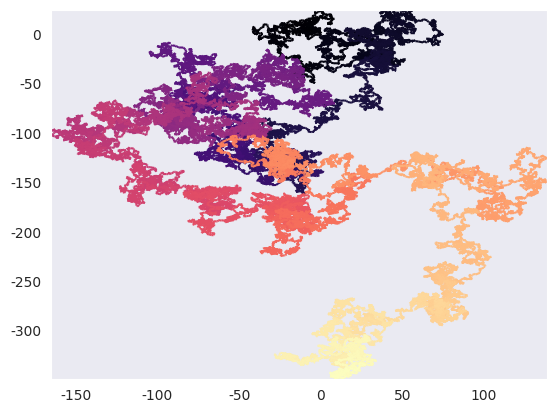

Here is the Python script that generated this plot:

import numpy as np
import matplotlib as mpl
import matplotlib.pyplot as plt
from matplotlib.collections import LineCollection
from matplotlib.colors import Normalize
import seaborn as sns
sns.set_style('dark')
rs = np.random.RandomState()

num_steps = 50000
pal_args = {'start' : 2,
            'rot'   : .5,
            'gamma' : 1,
            'hue'   : 2,
            'dark'  : 0.2,
            'light' : 0.8}
# pal = sns.cubehelix_palette(as_cmap = True, **pal_args)
pal = 'magma'


pts = rs.normal( size = (num_steps, 2) ).cumsum(axis = 0)

max_x = np.max( pts[:, 0] )
min_x = np.min( pts[:, 0] )
max_y = np.max( pts[:, 1] )
min_y = np.min( pts[:, 1] )


pts = pts.reshape(-1, 1,  2)
segs = np.concatenate([pts[:-1], pts[1:]], axis = 1)

lc = LineCollection(segs, cmap = pal)
lc.set_array(np.array(range(num_steps)))


fig = plt.figure()
ax = fig.gca()
ax.add_collection(lc)
ax.set_xlim(min_x, max_x)
ax.set_ylim(min_y, max_y)



plt.show()
